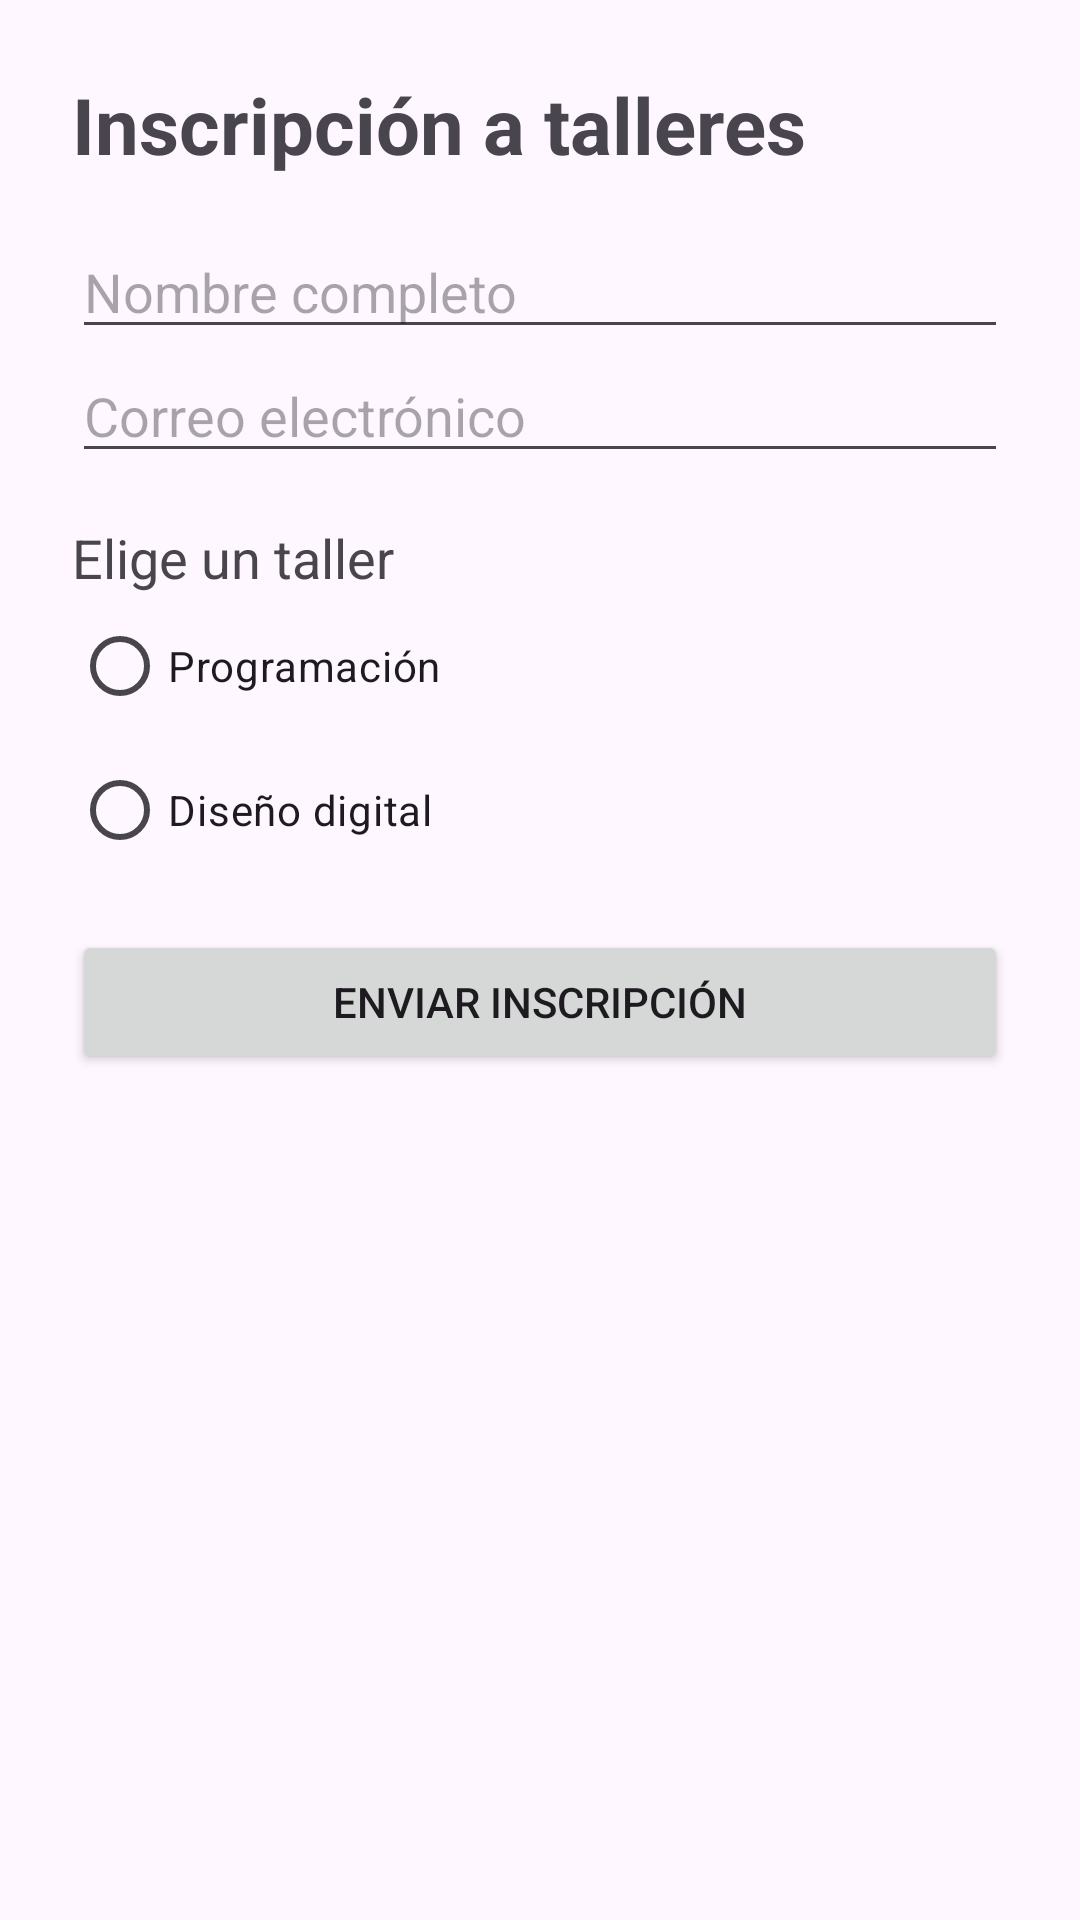

The Android layout XML behind this screen, and the referenced resources:
<!-- AndroidManifest.xml: application theme Theme.AulaActivaMacG -->
<!-- res/layout/activity_formulario.xml -->
<ScrollView xmlns:android="http://schemas.android.com/apk/res/android"
    android:id="@+id/main"
    android:layout_width="match_parent"
    android:layout_height="match_parent">

    <LinearLayout
        android:layout_width="match_parent"
        android:layout_height="wrap_content"
        android:orientation="vertical"
        android:padding="24dp">

        <TextView
            android:layout_width="match_parent"
            android:layout_height="wrap_content"
            android:text="Inscripción a talleres"
            android:textSize="26sp"
            android:textStyle="bold" />

        <EditText
            android:id="@+id/etNombre"
            android:layout_width="match_parent"
            android:layout_height="wrap_content"
            android:layout_marginTop="16dp"
            android:hint="Nombre completo"
            android:inputType="textPersonName" />

        <EditText
            android:id="@+id/etCorreo"
            android:layout_width="match_parent"
            android:layout_height="wrap_content"
            android:hint="Correo electrónico"
            android:inputType="textEmailAddress" />

        <TextView
            android:layout_width="match_parent"
            android:layout_height="wrap_content"
            android:layout_marginTop="16dp"
            android:text="Elige un taller"
            android:textSize="18sp" />

        <RadioGroup
            android:id="@+id/rgTaller"
            android:layout_width="match_parent"
            android:layout_height="wrap_content"
            android:orientation="vertical">

            <RadioButton
                android:id="@+id/rbProgramacion"
                android:layout_width="wrap_content"
                android:layout_height="wrap_content"
                android:text="Programación" />

            <RadioButton
                android:id="@+id/rbDiseno"
                android:layout_width="wrap_content"
                android:layout_height="wrap_content"
                android:text="Diseño digital" />

        </RadioGroup>

        <Button
            android:id="@+id/btnEnviarInscripcion"
            android:layout_width="match_parent"
            android:layout_height="wrap_content"
            android:layout_marginTop="16dp"
            android:text="Enviar inscripción" />

    </LinearLayout>
</ScrollView>
<!-- resources referenced by this layout -->
<resources>
  <style name="Theme.AulaActivaMacG" parent="Base.Theme.AulaActivaMacG" />
  <style name="Base.Theme.AulaActivaMacG" parent="Theme.Material3.DayNight.NoActionBar">
          
          
      </style>
</resources>
